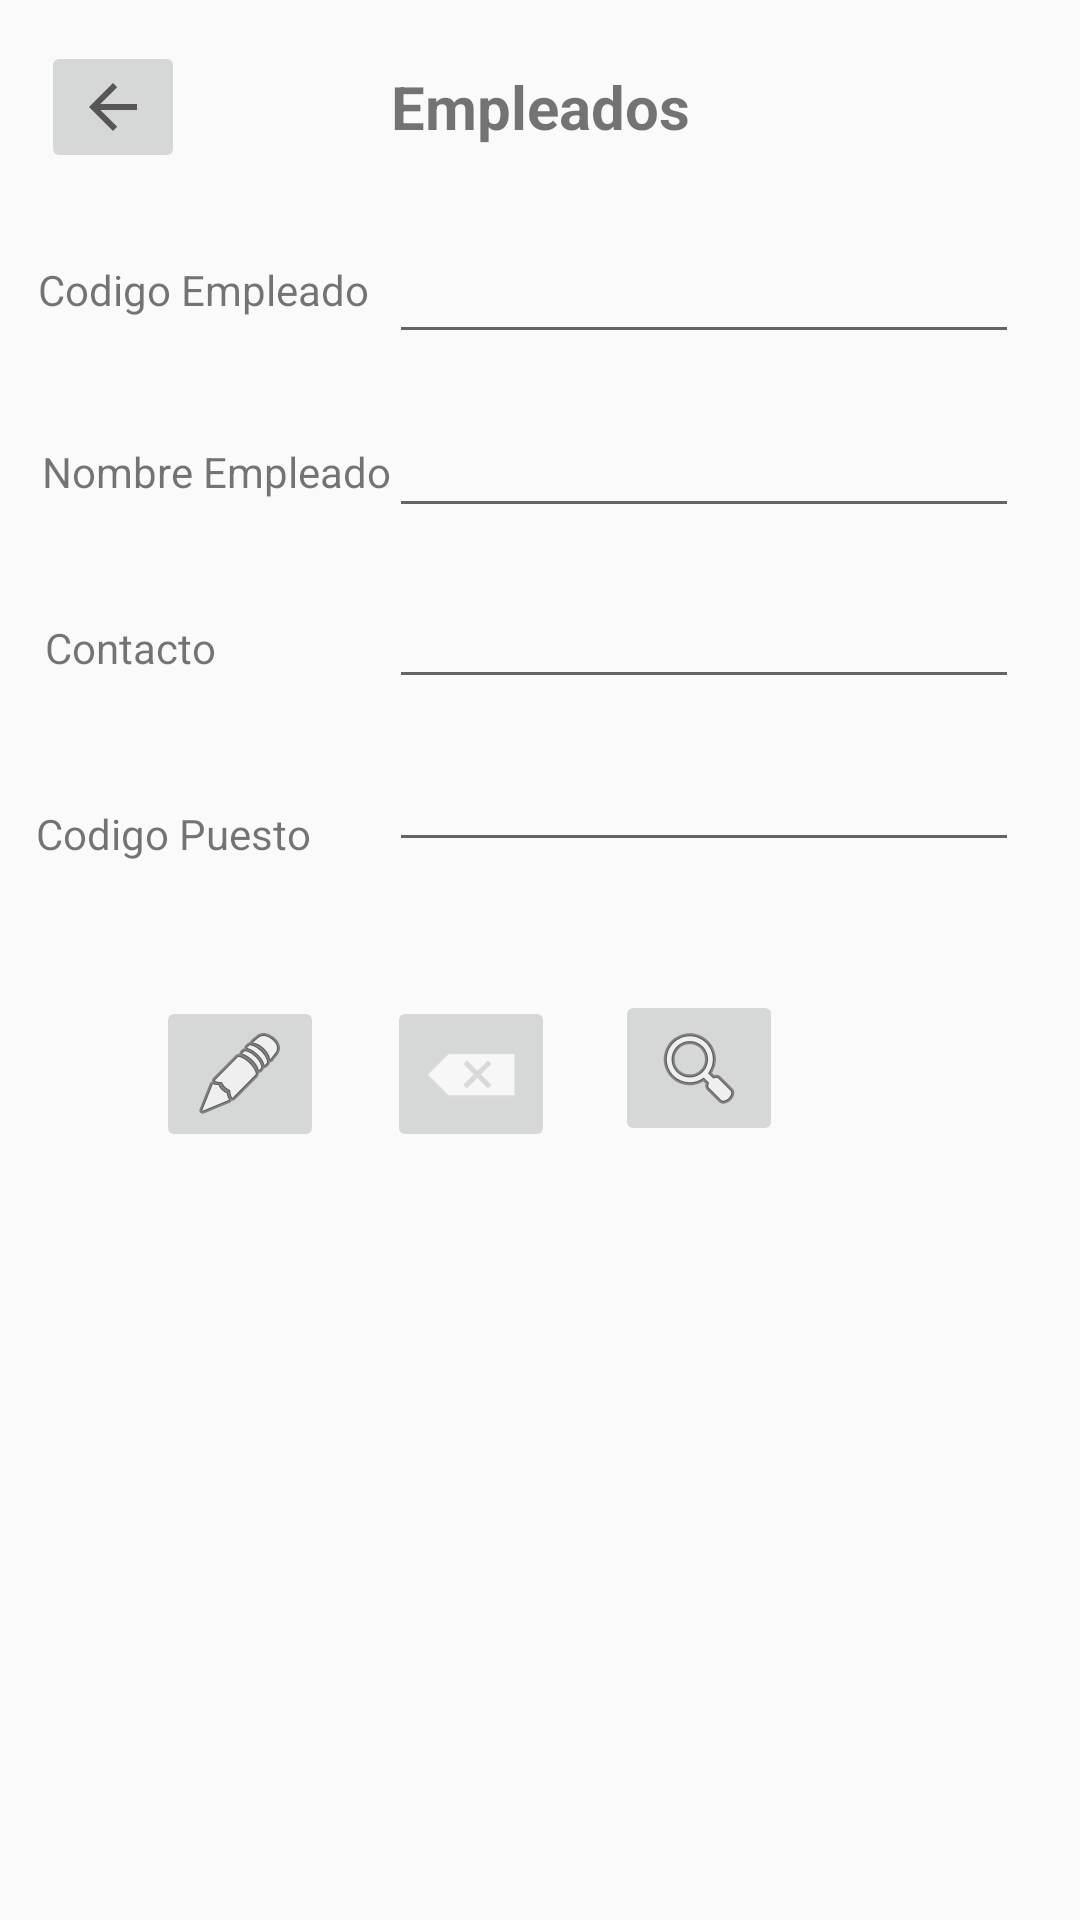

Android layout source for this screen:
<!-- AndroidManifest.xml: application theme Theme.AppCompat.Light.NoActionBar -->
<!-- res/layout/activity_empleados.xml -->
<?xml version="1.0" encoding="utf-8"?>
<androidx.constraintlayout.widget.ConstraintLayout xmlns:android="http://schemas.android.com/apk/res/android"
    xmlns:app="http://schemas.android.com/apk/res-auto"
    xmlns:tools="http://schemas.android.com/tools"
    android:layout_width="match_parent"
    android:layout_height="match_parent"
    tools:context=".EmpleadosActivity">

    <EditText
        android:id="@+id/txtCodigoEmpleados"
        android:layout_width="wrap_content"
        android:layout_height="wrap_content"
        android:ems="10"
        android:inputType="number"
        app:layout_constraintBottom_toBottomOf="parent"
        app:layout_constraintHorizontal_bias="0.865"
        app:layout_constraintLeft_toLeftOf="parent"
        app:layout_constraintRight_toRightOf="parent"
        app:layout_constraintTop_toTopOf="parent"
        app:layout_constraintVertical_bias="0.128" />

    <TextView
        android:id="@+id/txvFarmaceuticas"
        android:layout_width="wrap_content"
        android:layout_height="wrap_content"
        android:text="Empleados"
        android:textSize="20dp"
        android:textStyle="bold"
        app:layout_constraintBottom_toBottomOf="parent"
        app:layout_constraintLeft_toLeftOf="parent"
        app:layout_constraintRight_toRightOf="parent"
        app:layout_constraintTop_toTopOf="parent"
        app:layout_constraintVertical_bias="0.036" />

    <ImageButton
        android:id="@+id/btnRegresarEmpleado"
        android:layout_width="wrap_content"
        android:layout_height="wrap_content"
        app:layout_constraintBottom_toBottomOf="parent"
        app:layout_constraintHorizontal_bias="0.044"
        app:layout_constraintLeft_toLeftOf="parent"
        app:layout_constraintRight_toRightOf="parent"
        app:layout_constraintTop_toTopOf="parent"
        app:layout_constraintVertical_bias="0.023"
        app:srcCompat="?attr/actionModeCloseDrawable" />

    <EditText
        android:id="@+id/txtNombreEmpleado"
        android:layout_width="wrap_content"
        android:layout_height="wrap_content"
        android:ems="10"
        android:inputType="number"
        app:layout_constraintBottom_toBottomOf="parent"
        app:layout_constraintHorizontal_bias="0.865"
        app:layout_constraintLeft_toLeftOf="parent"
        app:layout_constraintRight_toRightOf="parent"
        app:layout_constraintTop_toTopOf="parent"
        app:layout_constraintVertical_bias="0.225" />

    <EditText
        android:id="@+id/txtContactoEmp"
        android:layout_width="wrap_content"
        android:layout_height="wrap_content"
        android:ems="10"
        android:inputType="datetime"
        app:layout_constraintBottom_toBottomOf="parent"
        app:layout_constraintHorizontal_bias="0.865"
        app:layout_constraintLeft_toLeftOf="parent"
        app:layout_constraintRight_toRightOf="parent"
        app:layout_constraintTop_toTopOf="parent"
        app:layout_constraintVertical_bias="0.32" />

    <EditText
        android:id="@+id/txtCodigoPuesto"
        android:layout_width="wrap_content"
        android:layout_height="wrap_content"
        android:ems="10"
        android:inputType="datetime"
        app:layout_constraintBottom_toBottomOf="parent"
        app:layout_constraintHorizontal_bias="0.865"
        app:layout_constraintLeft_toLeftOf="parent"
        app:layout_constraintRight_toRightOf="parent"
        app:layout_constraintTop_toTopOf="parent"
        app:layout_constraintVertical_bias="0.411" />

    <TextView
        android:id="@+id/txvCodigoEmpleados"
        android:layout_width="wrap_content"
        android:layout_height="wrap_content"
        android:text="Codigo Empleado"
        app:layout_constraintBottom_toBottomOf="parent"
        app:layout_constraintHorizontal_bias="0.051"
        app:layout_constraintLeft_toLeftOf="parent"
        app:layout_constraintRight_toRightOf="parent"
        app:layout_constraintTop_toTopOf="parent"
        app:layout_constraintVertical_bias="0.14" />

    <TextView
        android:id="@+id/txvNombreEmpleado"
        android:layout_width="wrap_content"
        android:layout_height="wrap_content"
        android:text="Nombre Empleado"
        app:layout_constraintBottom_toBottomOf="parent"
        app:layout_constraintHorizontal_bias="0.058"
        app:layout_constraintLeft_toLeftOf="parent"
        app:layout_constraintRight_toRightOf="parent"
        app:layout_constraintTop_toTopOf="parent"
        app:layout_constraintVertical_bias="0.238" />


    <TextView
        android:id="@+id/txvContactoEmp"
        android:layout_width="wrap_content"
        android:layout_height="wrap_content"
        android:text="Contacto"
        app:layout_constraintBottom_toBottomOf="parent"
        app:layout_constraintHorizontal_bias="0.05"
        app:layout_constraintLeft_toLeftOf="parent"
        app:layout_constraintRight_toRightOf="parent"
        app:layout_constraintTop_toTopOf="parent"
        app:layout_constraintVertical_bias="0.332" />

    <TextView
        android:id="@+id/txvCodigoPuesto"
        android:layout_width="wrap_content"
        android:layout_height="wrap_content"
        android:text="Codigo Puesto"
        app:layout_constraintBottom_toBottomOf="parent"
        app:layout_constraintHorizontal_bias="0.045"
        app:layout_constraintLeft_toLeftOf="parent"
        app:layout_constraintRight_toRightOf="parent"
        app:layout_constraintTop_toTopOf="parent"
        app:layout_constraintVertical_bias="0.432" />

    <ListView
        android:id="@+id/lstEmpleados"
        android:layout_width="412dp"
        android:layout_height="241dp"
        app:layout_constraintBottom_toBottomOf="parent"
        app:layout_constraintHorizontal_bias="0.0"
        app:layout_constraintLeft_toLeftOf="parent"
        app:layout_constraintRight_toRightOf="parent"
        app:layout_constraintTop_toTopOf="parent"
        app:layout_constraintVertical_bias="1.0" />

    <ImageButton
        android:id="@+id/btnEditarEmpleados"
        android:layout_width="wrap_content"
        android:layout_height="wrap_content"
        android:layout_marginStart="52dp"
        android:layout_marginBottom="256dp"
        app:layout_constraintBottom_toBottomOf="parent"
        app:layout_constraintStart_toStartOf="parent"
        app:srcCompat="@android:drawable/ic_menu_edit" />

    <ImageButton
        android:id="@+id/btnBorrarEmpleados"
        android:layout_width="wrap_content"
        android:layout_height="wrap_content"
        android:layout_marginStart="21dp"
        app:layout_constraintStart_toEndOf="@+id/btnEditarEmpleados"
        app:layout_constraintTop_toTopOf="@+id/btnEditarEmpleados"
        app:srcCompat="@android:drawable/ic_input_delete" />

    <ImageButton
        android:id="@+id/btnBuscarEmpleados"
        android:layout_width="wrap_content"
        android:layout_height="wrap_content"
        android:layout_marginStart="20dp"
        android:layout_marginBottom="2dp"
        app:layout_constraintBottom_toBottomOf="@+id/btnBorrarEmpleados"
        app:layout_constraintStart_toEndOf="@+id/btnBorrarEmpleados"
        app:srcCompat="@android:drawable/ic_menu_search" />

</androidx.constraintlayout.widget.ConstraintLayout>
<!-- resources referenced by this layout -->
<resources>

</resources>
